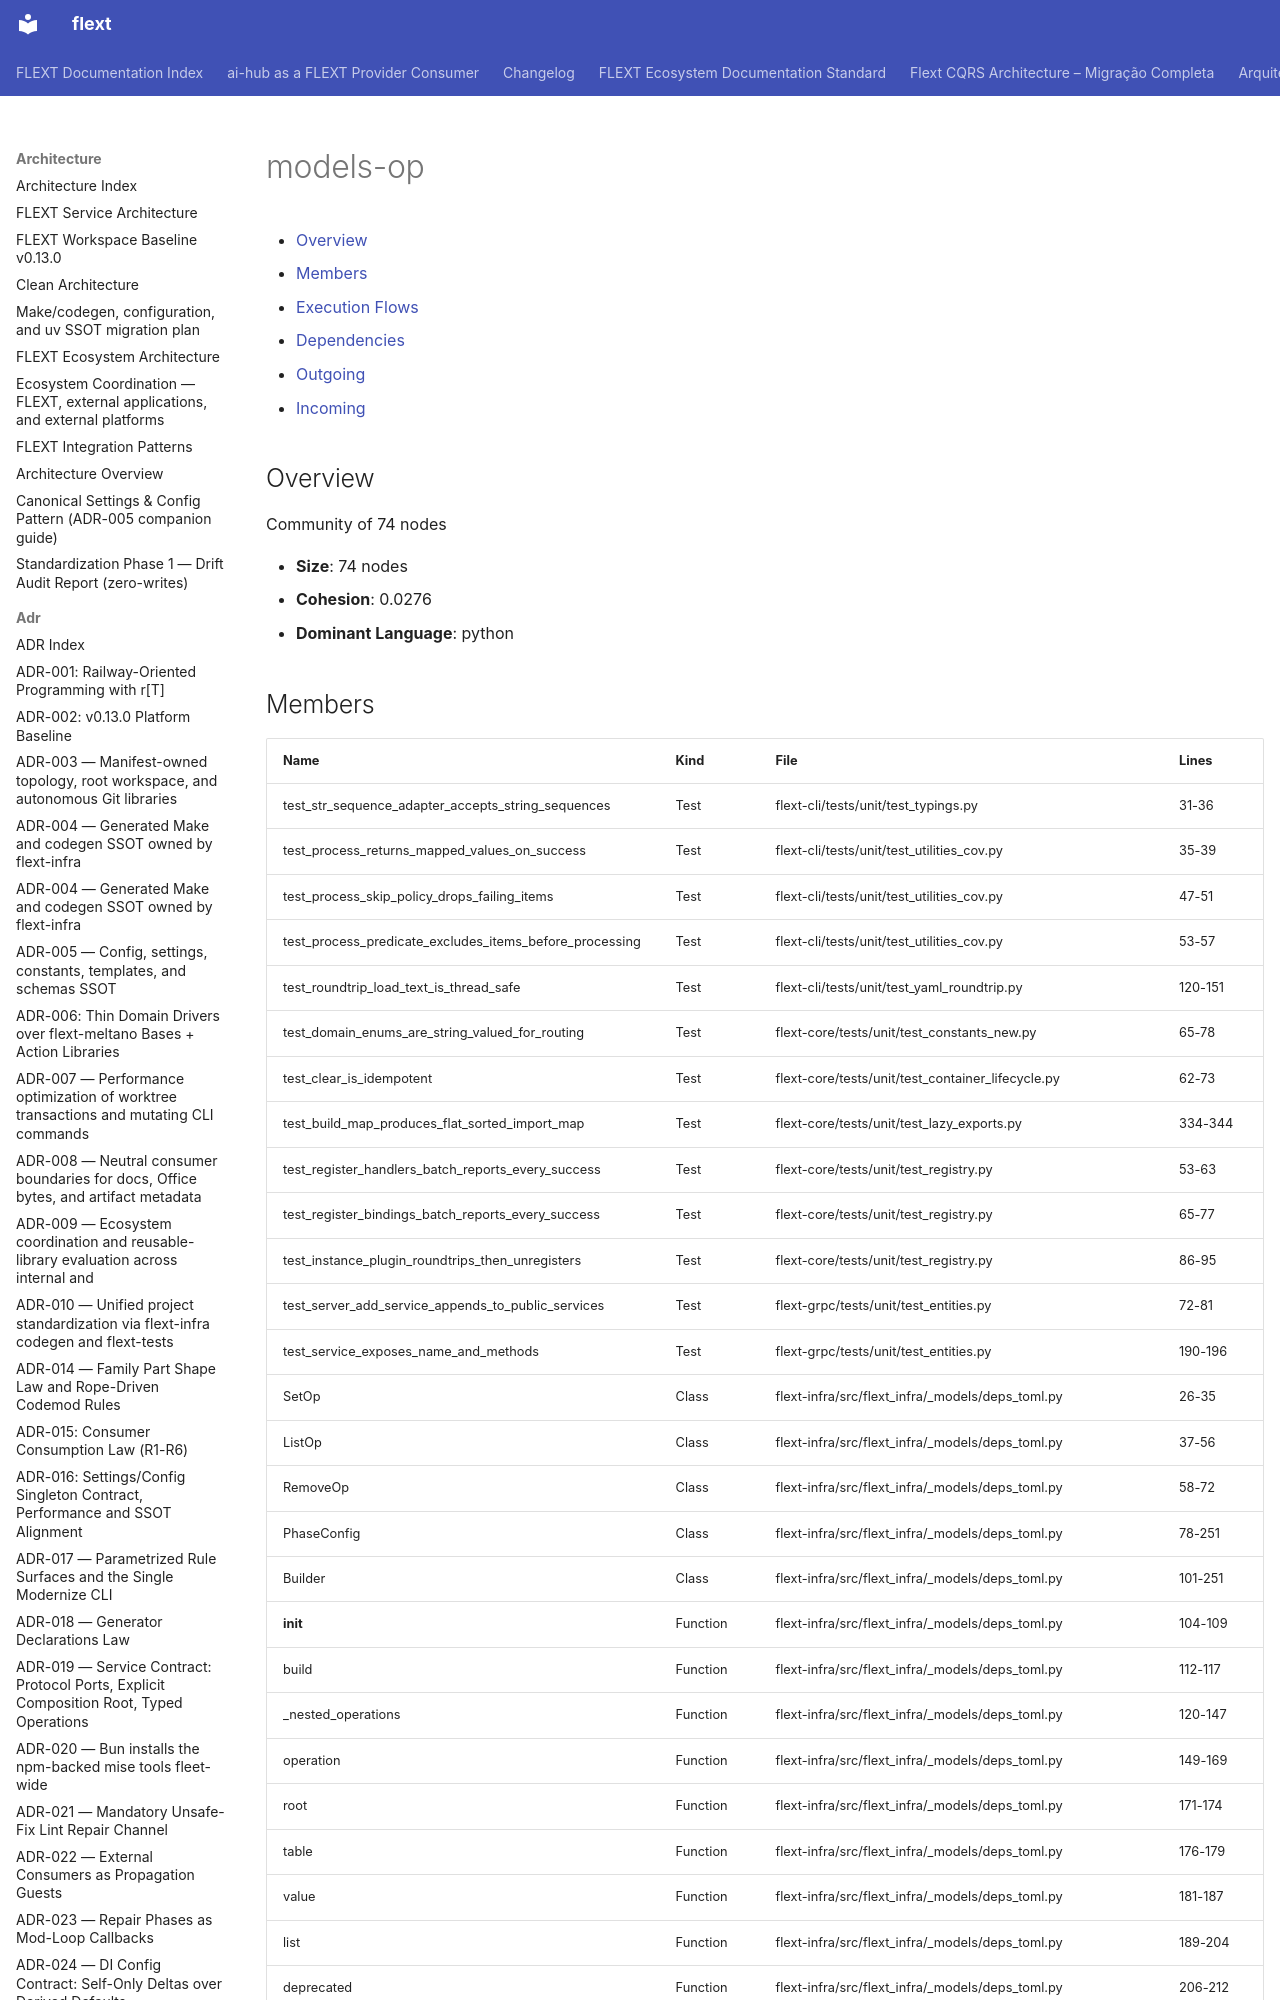

repository: flext-sh/flext · page: architecture/communities/models-op/index.html · generator: mkdocs

# models-op

<!-- TOC START -->

- [Overview](#overview)
- [Members](#members)
- [Execution Flows](#execution-flows)
- [Dependencies](#dependencies)
  - [Outgoing](#outgoing)
  - [Incoming](#incoming)

<!-- TOC END -->

## Overview

Community of 74 nodes

- **Size**: 74 nodes
- **Cohesion**: 0.0276
- **Dominant Language**: python
